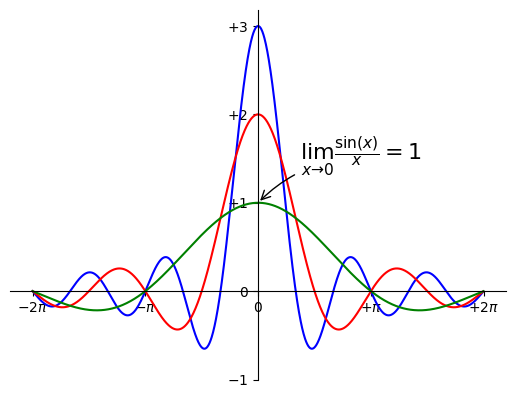

Generate this figure with matplotlib:
import matplotlib.pyplot as plt
import numpy as np
import pandas as pd


x = np.arange(-2*np.pi,2*np.pi,0.01)
y = np.sin(3*x)/x
y2 = np.sin(2*x)/x
y3 = np.sin(x)/x
plt.plot(x,y,color='b')
plt.plot(x,y2,color='r')
plt.plot(x,y3,color='g')
plt.xticks([-2*np.pi,-np.pi,0, np.pi, 2*np.pi],
           [r'$-2\pi$',r'$-\pi$',r'$0$',r'$+\pi$',r'$+2\pi$'])
plt.yticks([-1,0,1,2,3],
           [r'$-1$',r'$0$',r'$+1$',r'$+2$',r'$+3$'])
plt.annotate(r'$\lim_{x\to 0}\frac{\sin(x)}{x}= 1$', xy=[0,1],xycoords='data',
             xytext=[30,30],fontsize=16, textcoords='offset points', arrowprops=dict(arrowstyle="->",
             connectionstyle="arc3,rad=.2"))
ax = plt.gca()
ax.spines['right'].set_color('none')
ax.spines['top'].set_color('none')
ax.xaxis.set_ticks_position('bottom')
ax.spines['bottom'].set_position(('data',0))
ax.yaxis.set_ticks_position('left')
ax.spines['left'].set_position(('data',0))
plt.show()